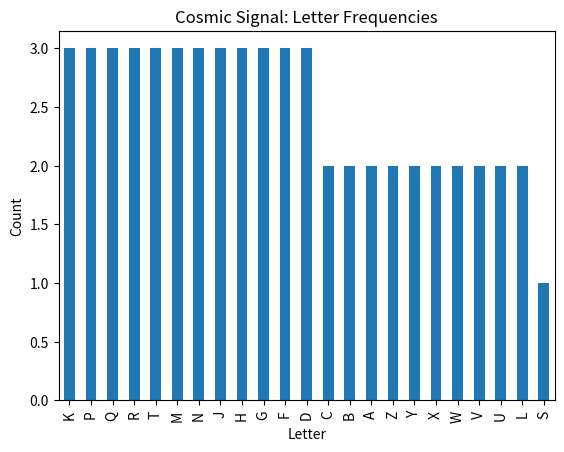

Write Python code to recreate this figure.
import re
import numpy as np
import pandas as pd
import matplotlib.pyplot as plt

signal = "3K7P9Q2R8T4M1N6J5H2G8F4D9C1B7A2Z4Y6X8W3V5U9T2S1R7Q4P3N6M8L2K9J4H5G1F7D3C8B2A6Z9Y4X5W3V8U2T1R7Q6P4N3M9L2K8J5H4G1F7D"

# Step 1: Extract letters
letters = re.findall(r'[A-Z]', signal)
message = ''.join(letters[2::3])
print(f"Hidden message: {message}")

# Step 2: Extract numbers and analyze
numbers = [int(n) for n in re.findall(r'\d', signal)]
print(f"Numbers: {numbers}")

stats = {
    'mean': np.mean(numbers),
    'median': np.median(numbers),
    'std_dev': np.std(numbers),
    'min': np.min(numbers),
    'max': np.max(numbers)
}
print(f"Statistics: {stats}")

# Letter frequency
letter_counts = pd.Series(list(''.join(letters))).value_counts()

# Step 3: Plot 
letter_counts.plot(kind='bar', title='Cosmic Signal: Letter Frequencies')
plt.xlabel('Letter')
plt.ylabel('Count')
plt.savefig('cosmic_signal.png')
plt.show()